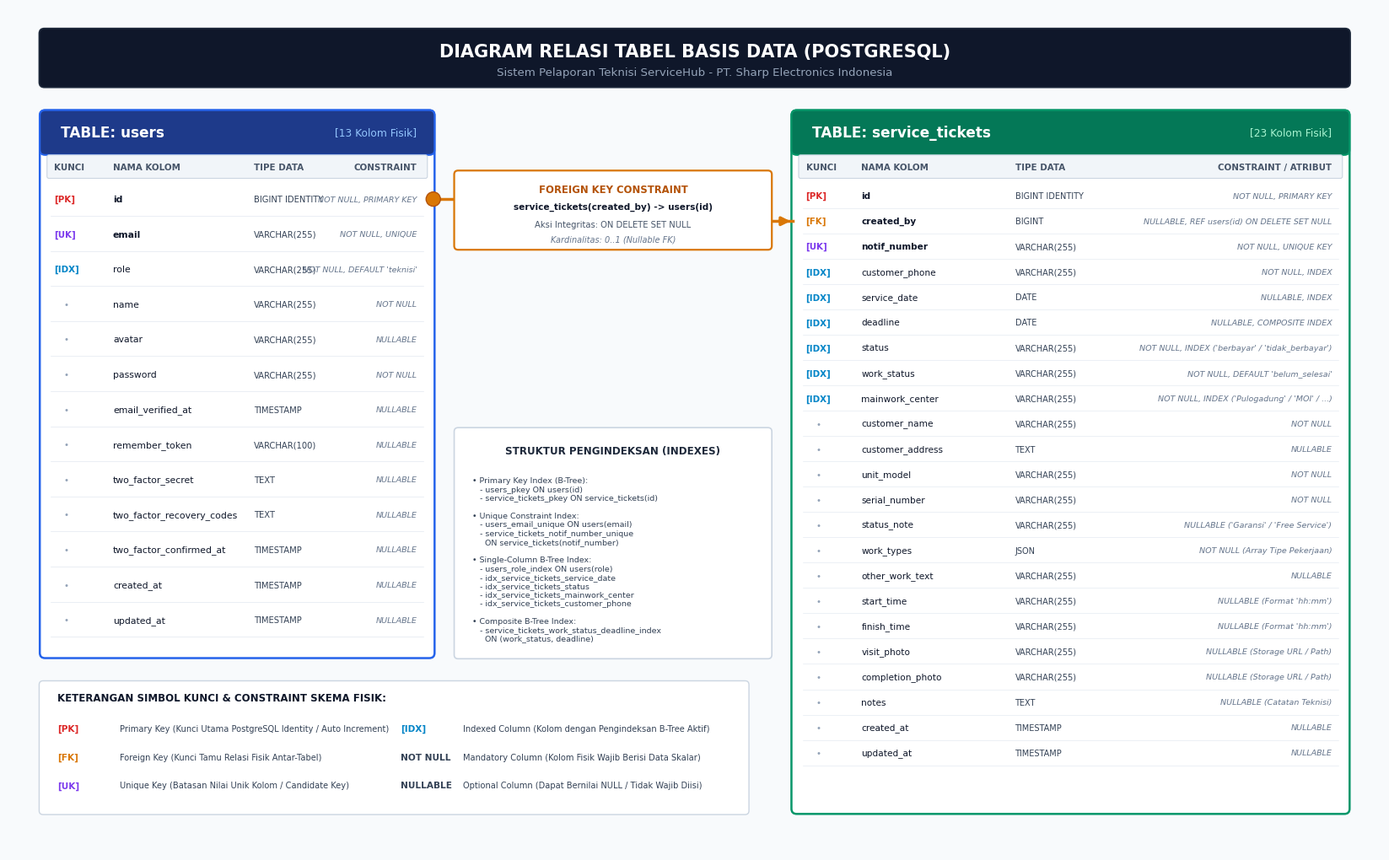

This chart was generated by the following Python code:
import matplotlib.pyplot as plt
import matplotlib.patches as patches
from matplotlib.patches import FancyBboxPatch, Circle, FancyArrowPatch
import os
import shutil

# --- SETUP FIGURE (Ultra HD 21 x 13 inches at 300 DPI -> 6300 x 3900 px) ---
fig_w, fig_h = 21.0, 13.0
fig, ax = plt.subplots(figsize=(fig_w, fig_h), dpi=300)
ax.set_xlim(0, 210)
ax.set_ylim(0, 130)
ax.axis('off')

plt.rcParams['font.family'] = 'Segoe UI'

# --- COLOR PALETTE ---
BG_PAGE       = "#F8FAFC"   # Slate 50
HEADER_BG     = "#0F172A"   # Slate 900
HEADER_BORDER = "#1E293B"   # Slate 800

USERS_HDR_BG   = "#1E3A8A"   # Blue 900
USERS_BORDER   = "#2563EB"   # Blue 600

TICKETS_HDR_BG = "#047857"   # Emerald 700
TICKETS_BORDER = "#059669"   # Emerald 600

PK_COLOR       = "#DC2626"   # Red 600 (Primary Key)
FK_COLOR       = "#D97706"   # Amber 600 (Foreign Key)
UK_COLOR       = "#7C3AED"   # Purple 600 (Unique Key)
IDX_COLOR      = "#0284C7"   # Sky 600 (Index)
REQ_COLOR      = "#334155"   # Slate 700 (NOT NULL)
OPT_COLOR      = "#64748B"   # Slate 500 (NULLABLE)

fig.patch.set_facecolor(BG_PAGE)

# -------------------------------------------------------------------------
# 1. MAIN BANNER HEADER
# -------------------------------------------------------------------------
top_banner = FancyBboxPatch((5.0, 118.0), 200.0, 8.5, boxstyle="round,pad=0.3,rounding_size=0.8",
                            facecolor=HEADER_BG, edgecolor=HEADER_BORDER, linewidth=1.2, zorder=2)
ax.add_patch(top_banner)

ax.text(105.0, 123.2, "DIAGRAM RELASI TABEL BASIS DATA (POSTGRESQL)",
        ha='center', va='center', fontsize=15.0, fontweight='bold', color="#FFFFFF", zorder=3)
ax.text(105.0, 120.0, "Sistem Pelaporan Teknisi ServiceHub - PT. Sharp Electronics Indonesia",
        ha='center', va='center', fontsize=9.6, color="#94A3B8", zorder=3)

# -------------------------------------------------------------------------
# 2. TABLE 1: users (LEFT BOX)
# -------------------------------------------------------------------------
U_LEFT   = 5.0
U_WIDTH  = 60.0
U_TOP    = 114.0
U_BOTTOM = 30.0
U_HEIGHT = U_TOP - U_BOTTOM

# Outer Table Box
users_box = FancyBboxPatch((U_LEFT, U_BOTTOM), U_WIDTH, U_HEIGHT,
                           boxstyle="round,pad=0.2,rounding_size=0.8",
                           facecolor="#FFFFFF", edgecolor=USERS_BORDER, linewidth=1.8, zorder=2)
ax.add_patch(users_box)

# Table Header Box
users_hdr = FancyBboxPatch((U_LEFT, U_TOP - 6.5), U_WIDTH, 6.5,
                           boxstyle="round,pad=0.2,rounding_size=0.8",
                           facecolor=USERS_HDR_BG, edgecolor=USERS_BORDER, linewidth=1.5, zorder=3)
ax.add_patch(users_hdr)

ax.text(U_LEFT + 3.0, U_TOP - 3.2, "TABLE: users",
        fontsize=12.2, fontweight='bold', color="#FFFFFF", va='center', zorder=4)
ax.text(U_LEFT + U_WIDTH - 2.5, U_TOP - 3.2, "[13 Kolom Fisik]",
        fontsize=8.8, color="#93C5FD", ha='right', va='center', zorder=4)

# Table Columns Header Sub-bar
sub_hdr_u = FancyBboxPatch((U_LEFT + 1.0, U_TOP - 10.2), U_WIDTH - 2.0, 3.4,
                           boxstyle="round,pad=0.1,rounding_size=0.3",
                           facecolor="#F1F5F9", edgecolor="#CBD5E1", linewidth=0.8, zorder=3)
ax.add_patch(sub_hdr_u)

ax.text(U_LEFT + 2.0, U_TOP - 8.5, "KUNCI", fontsize=7.4, fontweight='bold', color="#475569", va='center', zorder=4)
ax.text(U_LEFT + 11.0, U_TOP - 8.5, "NAMA KOLOM", fontsize=7.4, fontweight='bold', color="#475569", va='center', zorder=4)
ax.text(U_LEFT + 32.5, U_TOP - 8.5, "TIPE DATA", fontsize=7.4, fontweight='bold', color="#475569", va='center', zorder=4)
ax.text(U_LEFT + U_WIDTH - 2.5, U_TOP - 8.5, "CONSTRAINT", fontsize=7.4, fontweight='bold', color="#475569", ha='right', va='center', zorder=4)

# Data Columns for users (13 columns) - Exact physical schema
users_cols = [
    ("[PK]", "id", "BIGINT IDENTITY", "NOT NULL, PRIMARY KEY", PK_COLOR),
    ("[UK]", "email", "VARCHAR(255)", "NOT NULL, UNIQUE", UK_COLOR),
    ("[IDX]", "role", "VARCHAR(255)", "NOT NULL, DEFAULT 'teknisi'", IDX_COLOR),
    ("-", "name", "VARCHAR(255)", "NOT NULL", REQ_COLOR),
    ("-", "avatar", "VARCHAR(255)", "NULLABLE", OPT_COLOR),
    ("-", "password", "VARCHAR(255)", "NOT NULL", REQ_COLOR),
    ("-", "email_verified_at", "TIMESTAMP", "NULLABLE", OPT_COLOR),
    ("-", "remember_token", "VARCHAR(100)", "NULLABLE", OPT_COLOR),
    ("-", "two_factor_secret", "TEXT", "NULLABLE", OPT_COLOR),
    ("-", "two_factor_recovery_codes", "TEXT", "NULLABLE", OPT_COLOR),
    ("-", "two_factor_confirmed_at", "TIMESTAMP", "NULLABLE", OPT_COLOR),
    ("-", "created_at", "TIMESTAMP", "NULLABLE", OPT_COLOR),
    ("-", "updated_at", "TIMESTAMP", "NULLABLE", OPT_COLOR),
]

curr_y = U_TOP - 13.5
for key_tag, cname, ctype, ccons, tag_color in users_cols:
    if key_tag != "-":
        ax.text(U_LEFT + 2.0, curr_y, key_tag, fontsize=7.4, fontweight='bold', color=tag_color, va='center', zorder=4)
    else:
        ax.text(U_LEFT + 3.5, curr_y, "•", fontsize=7.4, color="#94A3B8", va='center', zorder=4)
        
    ax.text(U_LEFT + 11.0, curr_y, cname, fontsize=7.8, fontweight='bold' if key_tag in ["[PK]", "[UK]"] else 'normal', color="#0F172A", va='center', zorder=4)
    ax.text(U_LEFT + 32.5, curr_y, ctype, fontsize=7.2, color="#334155", va='center', zorder=4)
    ax.text(U_LEFT + U_WIDTH - 2.5, curr_y, ccons, fontsize=6.8, fontstyle='italic', color="#64748B", ha='right', va='center', zorder=4)
    
    ax.plot([U_LEFT + 1.5, U_LEFT + U_WIDTH - 1.5], [curr_y - 2.6, curr_y - 2.6], color="#E2E8F0", linewidth=0.5, zorder=3)
    curr_y -= 5.4

Y_USERS_ID = U_TOP - 13.5

# -------------------------------------------------------------------------
# 3. TABLE 2: service_tickets (RIGHT BOX)
# -------------------------------------------------------------------------
T_LEFT   = 120.0
T_WIDTH  = 85.0
T_TOP    = 114.0
T_BOTTOM = 6.0
T_HEIGHT = T_TOP - T_BOTTOM

# Outer Table Box
tickets_box = FancyBboxPatch((T_LEFT, T_BOTTOM), T_WIDTH, T_HEIGHT,
                             boxstyle="round,pad=0.2,rounding_size=0.8",
                             facecolor="#FFFFFF", edgecolor=TICKETS_BORDER, linewidth=1.8, zorder=2)
ax.add_patch(tickets_box)

# Table Header Box
tickets_hdr = FancyBboxPatch((T_LEFT, T_TOP - 6.5), T_WIDTH, 6.5,
                             boxstyle="round,pad=0.2,rounding_size=0.8",
                             facecolor=TICKETS_HDR_BG, edgecolor=TICKETS_BORDER, linewidth=1.5, zorder=3)
ax.add_patch(tickets_hdr)

ax.text(T_LEFT + 3.0, T_TOP - 3.2, "TABLE: service_tickets",
        fontsize=12.2, fontweight='bold', color="#FFFFFF", va='center', zorder=4)
ax.text(T_LEFT + T_WIDTH - 2.5, T_TOP - 3.2, "[23 Kolom Fisik]",
        fontsize=8.8, color="#A7F3D0", ha='right', va='center', zorder=4)

# Table Columns Header Sub-bar
sub_hdr_t = FancyBboxPatch((T_LEFT + 1.0, T_TOP - 10.2), T_WIDTH - 2.0, 3.4,
                           boxstyle="round,pad=0.1,rounding_size=0.3",
                           facecolor="#F1F5F9", edgecolor="#CBD5E1", linewidth=0.8, zorder=3)
ax.add_patch(sub_hdr_t)

ax.text(T_LEFT + 2.0, T_TOP - 8.5, "KUNCI", fontsize=7.4, fontweight='bold', color="#475569", va='center', zorder=4)
ax.text(T_LEFT + 10.5, T_TOP - 8.5, "NAMA KOLOM", fontsize=7.4, fontweight='bold', color="#475569", va='center', zorder=4)
ax.text(T_LEFT + 34.0, T_TOP - 8.5, "TIPE DATA", fontsize=7.4, fontweight='bold', color="#475569", va='center', zorder=4)
ax.text(T_LEFT + T_WIDTH - 2.5, T_TOP - 8.5, "CONSTRAINT / ATRIBUT", fontsize=7.4, fontweight='bold', color="#475569", ha='right', va='center', zorder=4)

# Data Columns for service_tickets (23 columns) - Exact physical schema
ticket_cols = [
    ("[PK]", "id", "BIGINT IDENTITY", "NOT NULL, PRIMARY KEY", PK_COLOR),
    ("[FK]", "created_by", "BIGINT", "NULLABLE, REF users(id) ON DELETE SET NULL", FK_COLOR),
    ("[UK]", "notif_number", "VARCHAR(255)", "NOT NULL, UNIQUE KEY", UK_COLOR),
    ("[IDX]", "customer_phone", "VARCHAR(255)", "NOT NULL, INDEX", IDX_COLOR),
    ("[IDX]", "service_date", "DATE", "NULLABLE, INDEX", IDX_COLOR),
    ("[IDX]", "deadline", "DATE", "NULLABLE, COMPOSITE INDEX", IDX_COLOR),
    ("[IDX]", "status", "VARCHAR(255)", "NOT NULL, INDEX ('berbayar' / 'tidak_berbayar')", IDX_COLOR),
    ("[IDX]", "work_status", "VARCHAR(255)", "NOT NULL, DEFAULT 'belum_selesai'", IDX_COLOR),
    ("[IDX]", "mainwork_center", "VARCHAR(255)", "NOT NULL, INDEX ('Pulogadung' / 'MOI' / ...)", IDX_COLOR),
    ("-", "customer_name", "VARCHAR(255)", "NOT NULL", REQ_COLOR),
    ("-", "customer_address", "TEXT", "NULLABLE", OPT_COLOR),
    ("-", "unit_model", "VARCHAR(255)", "NOT NULL", REQ_COLOR),
    ("-", "serial_number", "VARCHAR(255)", "NOT NULL", REQ_COLOR),
    ("-", "status_note", "VARCHAR(255)", "NULLABLE ('Garansi' / 'Free Service')", OPT_COLOR),
    ("-", "work_types", "JSON", "NOT NULL (Array Tipe Pekerjaan)", REQ_COLOR),
    ("-", "other_work_text", "VARCHAR(255)", "NULLABLE", OPT_COLOR),
    ("-", "start_time", "VARCHAR(255)", "NULLABLE (Format 'hh:mm')", OPT_COLOR),
    ("-", "finish_time", "VARCHAR(255)", "NULLABLE (Format 'hh:mm')", OPT_COLOR),
    ("-", "visit_photo", "VARCHAR(255)", "NULLABLE (Storage URL / Path)", OPT_COLOR),
    ("-", "completion_photo", "VARCHAR(255)", "NULLABLE (Storage URL / Path)", OPT_COLOR),
    ("-", "notes", "TEXT", "NULLABLE (Catatan Teknisi)", OPT_COLOR),
    ("-", "created_at", "TIMESTAMP", "NULLABLE", OPT_COLOR),
    ("-", "updated_at", "TIMESTAMP", "NULLABLE", OPT_COLOR),
]

curr_y = T_TOP - 13.0
Y_TICKETS_CREATED_BY = None

for idx, (key_tag, cname, ctype, ccons, tag_color) in enumerate(ticket_cols):
    if cname == "created_by":
        Y_TICKETS_CREATED_BY = curr_y

    if key_tag != "-":
        ax.text(T_LEFT + 2.0, curr_y, key_tag, fontsize=7.4, fontweight='bold', color=tag_color, va='center', zorder=4)
    else:
        ax.text(T_LEFT + 3.5, curr_y, "•", fontsize=7.4, color="#94A3B8", va='center', zorder=4)
        
    ax.text(T_LEFT + 10.5, curr_y, cname, fontsize=7.6, fontweight='bold' if key_tag in ["[PK]", "[FK]", "[UK]"] else 'normal', color="#0F172A", va='center', zorder=4)
    ax.text(T_LEFT + 34.0, curr_y, ctype, fontsize=7.0, color="#334155", va='center', zorder=4)
    ax.text(T_LEFT + T_WIDTH - 2.5, curr_y, ccons, fontsize=6.8, fontstyle='italic', color="#64748B", ha='right', va='center', zorder=4)
    
    ax.plot([T_LEFT + 1.5, T_LEFT + T_WIDTH - 1.5], [curr_y - 1.9, curr_y - 1.9], color="#E2E8F0", linewidth=0.45, zorder=3)
    curr_y -= 3.9

# -------------------------------------------------------------------------
# 4. PHYSICAL RELATION CONNECTOR: service_tickets.created_by -> users.id
# -------------------------------------------------------------------------
REL_CENTER_X = 92.5

# Path of connector:
# Start from right of users.id (U_LEFT + U_WIDTH, Y_USERS_ID)
# To left of service_tickets.created_by (T_LEFT, Y_TICKETS_CREATED_BY)

ax.plot([U_LEFT + U_WIDTH, REL_CENTER_X - 12.0], [Y_USERS_ID, Y_USERS_ID], color="#D97706", linewidth=2.5, zorder=5)
ax.plot([REL_CENTER_X - 12.0, REL_CENTER_X - 12.0], [Y_USERS_ID, Y_TICKETS_CREATED_BY], color="#D97706", linewidth=2.5, zorder=5)
ax.plot([REL_CENTER_X - 12.0, T_LEFT], [Y_TICKETS_CREATED_BY, Y_TICKETS_CREATED_BY], color="#D97706", linewidth=2.5, zorder=5)

# End arrow pointing to created_by
arrow = FancyArrowPatch((T_LEFT - 2.5, Y_TICKETS_CREATED_BY), (T_LEFT, Y_TICKETS_CREATED_BY),
                        arrowstyle='-|>', mutation_scale=15, color="#D97706", linewidth=2.5, zorder=6)
ax.add_patch(arrow)

# Circle on PK users.id side
pk_circ = Circle((U_LEFT + U_WIDTH, Y_USERS_ID), radius=1.1, facecolor="#D97706", edgecolor="#B45309", zorder=6)
ax.add_patch(pk_circ)

# Badge on Connector Line (Foreign Key Info)
mid_y = (Y_USERS_ID + Y_TICKETS_CREATED_BY) / 2
fk_box = FancyBboxPatch((REL_CENTER_X - 24.0, mid_y - 5.8), 48.0, 11.6,
                        boxstyle="round,pad=0.3,rounding_size=0.6",
                        facecolor="#FFFFFF", edgecolor="#D97706", linewidth=1.6, zorder=7)
ax.add_patch(fk_box)

ax.text(REL_CENTER_X, mid_y + 3.2, "FOREIGN KEY CONSTRAINT",
        ha='center', va='center', fontsize=8.4, fontweight='bold', color="#B45309", zorder=8)
ax.text(REL_CENTER_X, mid_y + 0.6, "service_tickets(created_by) -> users(id)",
        ha='center', va='center', fontsize=7.6, fontweight='bold', color="#0F172A", zorder=8)
ax.text(REL_CENTER_X, mid_y - 2.2, "Aksi Integritas: ON DELETE SET NULL",
        ha='center', va='center', fontsize=7.2, color="#475569", zorder=8)
ax.text(REL_CENTER_X, mid_y - 4.4, "Kardinalitas: 0..1 (Nullable FK)",
        ha='center', va='center', fontsize=7.0, fontstyle='italic', color="#64748B", zorder=8)

# -------------------------------------------------------------------------
# 5. DATABASE INDEXES & TECHNICAL HIGHLIGHT CARD (CENTER-BOTTOM)
# -------------------------------------------------------------------------
idx_card = FancyBboxPatch((REL_CENTER_X - 24.0, 30.0), 48.0, 35.0,
                         boxstyle="round,pad=0.3,rounding_size=0.6",
                         facecolor="#FFFFFF", edgecolor="#CBD5E1", linewidth=1.2, zorder=3)
ax.add_patch(idx_card)

ax.text(REL_CENTER_X, 61.8, "STRUKTUR PENGINDEKSAN (INDEXES)",
        ha='center', va='center', fontsize=8.6, fontweight='bold', color="#1E293B", zorder=4)

idx_text = (
    "• Primary Key Index (B-Tree):\n"
    "   - users_pkey ON users(id)\n"
    "   - service_tickets_pkey ON service_tickets(id)\n\n"
    "• Unique Constraint Index:\n"
    "   - users_email_unique ON users(email)\n"
    "   - service_tickets_notif_number_unique\n"
    "     ON service_tickets(notif_number)\n\n"
    "• Single-Column B-Tree Index:\n"
    "   - users_role_index ON users(role)\n"
    "   - idx_service_tickets_service_date\n"
    "   - idx_service_tickets_status\n"
    "   - idx_service_tickets_mainwork_center\n"
    "   - idx_service_tickets_customer_phone\n\n"
    "• Composite B-Tree Index:\n"
    "   - service_tickets_work_status_deadline_index\n"
    "     ON (work_status, deadline)"
)
ax.text(REL_CENTER_X - 21.5, 45.0, idx_text,
        va='center', fontsize=6.8, color="#334155", zorder=4)

# -------------------------------------------------------------------------
# 6. LEGEND / KETERANGAN KOTAK BAWAH
# -------------------------------------------------------------------------
leg_box = FancyBboxPatch((U_LEFT, 6.0), 108.0, 20.0,
                        boxstyle="round,pad=0.3,rounding_size=0.6",
                        facecolor="#FFFFFF", edgecolor="#CBD5E1", linewidth=1.0, zorder=2)
ax.add_patch(leg_box)

ax.text(U_LEFT + 2.5, 23.2, "KETERANGAN SIMBOL KUNCI & CONSTRAINT SKEMA FISIK:",
        fontsize=8.5, fontweight='bold', color="#0F172A", zorder=3)

legends = [
    ("[PK]", "Primary Key (Kunci Utama PostgreSQL Identity / Auto Increment)"),
    ("[FK]", "Foreign Key (Kunci Tamu Relasi Fisik Antar-Tabel)"),
    ("[UK]", "Unique Key (Batasan Nilai Unik Kolom / Candidate Key)"),
    ("[IDX]", "Indexed Column (Kolom dengan Pengindeksan B-Tree Aktif)"),
    ("NOT NULL", "Mandatory Column (Kolom Fisik Wajib Berisi Data Skalar)"),
    ("NULLABLE", "Optional Column (Dapat Bernilai NULL / Tidak Wajib Diisi)"),
]

col1_x = U_LEFT + 2.5
col2_x = U_LEFT + 55.0

for i, (sym, lbl) in enumerate(legends):
    target_x = col1_x if i < 3 else col2_x
    target_y = 19.0 - (i % 3) * 4.4
    color = PK_COLOR if sym == "[PK]" else (FK_COLOR if sym == "[FK]" else (UK_COLOR if sym == "[UK]" else (IDX_COLOR if sym == "[IDX]" else REQ_COLOR)))
    
    ax.text(target_x, target_y, sym, fontsize=7.6, fontweight='bold', color=color, va='center', zorder=3)
    ax.text(target_x + 9.5, target_y, lbl, fontsize=7.1, color="#334155", va='center', zorder=3)

# Save figure
out_png = r"c:\Users\An\Herd\servicehub\relasi_tabel_servicehub_clean.png"
out_svg = r"c:\Users\An\Herd\servicehub\relasi_tabel_servicehub_clean.svg"

plt.savefig(out_png, dpi=300, bbox_inches='tight', facecolor=fig.get_facecolor(), edgecolor='none')
plt.savefig(out_svg, bbox_inches='tight', facecolor=fig.get_facecolor(), edgecolor='none')
plt.close()

# Copy to artifact dir
art_dir = r"C:\Users\An\.gemini\antigravity\brain\dcbd55fb-38f6-46db-b6e3-9b160c1ca30f"
if os.path.exists(art_dir):
    shutil.copy(out_png, os.path.join(art_dir, "relasi_tabel_servicehub_clean.png"))
    shutil.copy(out_svg, os.path.join(art_dir, "relasi_tabel_servicehub_clean.svg"))

print(f"Relasi Tabel diagrams successfully saved and synced!")
